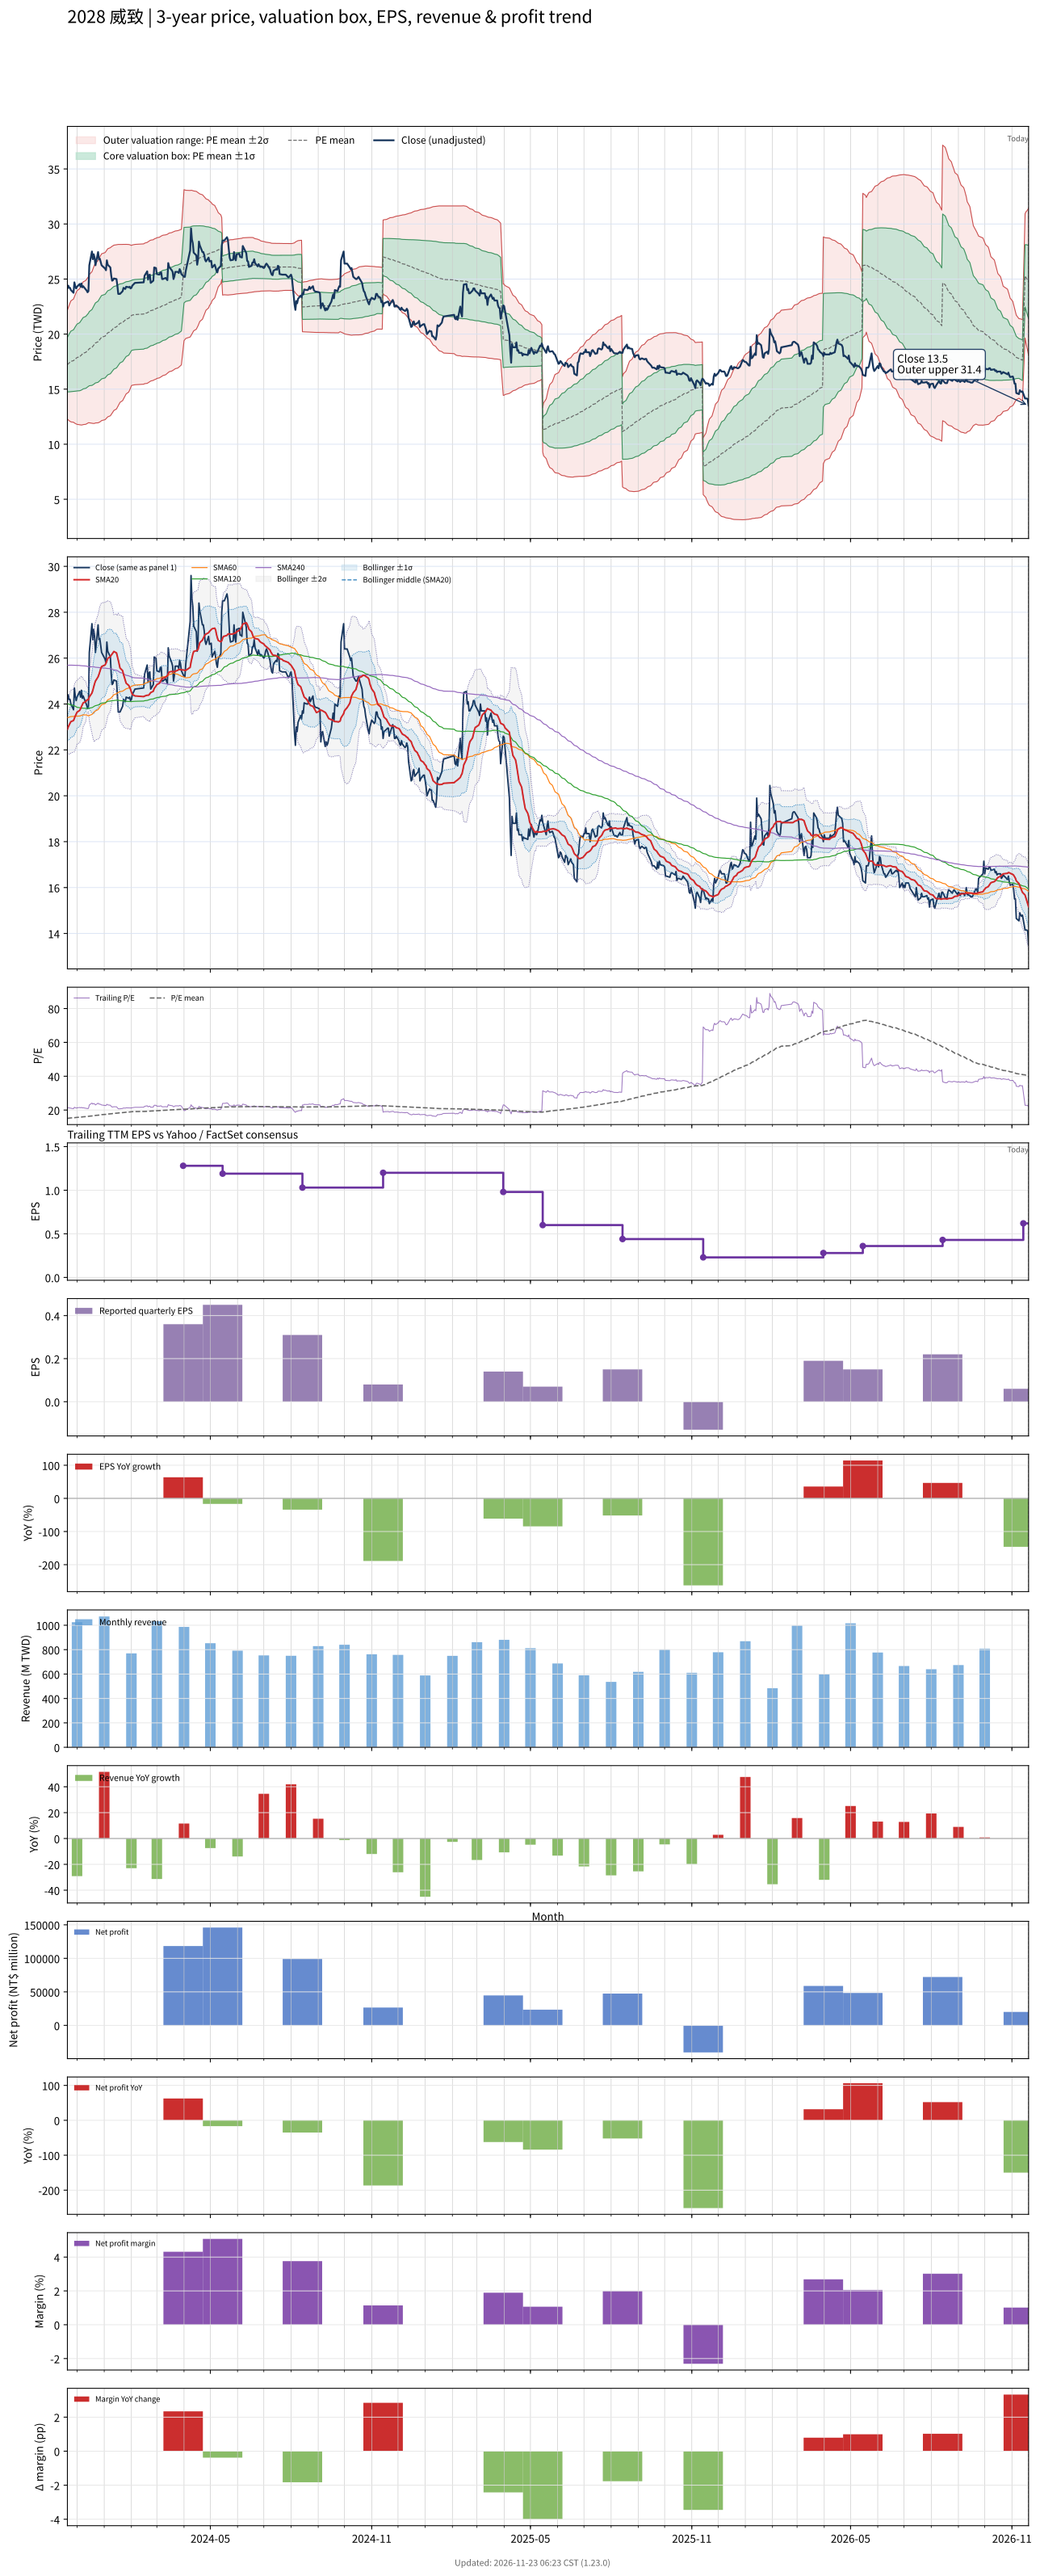

Values plotted in this chart, from the file beside it:
# chart-version: skill-stock-dynamic-val…
date, close, available_date, period_end, eps, ttm_eps, pe, pe_mean, pe_std, price_m2, price_m1, price_mean, price_p1, price_p2, forward_eps, forward_pe, forward_pe_mean, forward_pe_std, forward_price_m2, forward_price_m1, forward_price_mean, forward_price_p1, forward_price_p2, sma20
2023-11-20, 24.15, 2023-11-14, 2023-09-30, -0.09, 1.14, 21.18, 15.11, 2.169, 12.28, 14.76, 17.23, 19.7, 22.17, , , , , , , , , , 22.9
2023-11-21, 24.4, 2023-11-14, 2023-09-30, -0.09, 1.14, 21.4, 15.18, 2.238, 12.2, 14.75, 17.3, 19.86, 22.41, , , , , , , , , , 23
2023-11-22, 24.2, 2023-11-14, 2023-09-30, -0.09, 1.14, 21.23, 15.24, 2.3, 12.13, 14.76, 17.38, 20, 22.62, , , , , , , , , , 23.09
2023-11-23, 24.2, 2023-11-14, 2023-09-30, -0.09, 1.14, 21.23, 15.31, 2.358, 12.07, 14.76, 17.45, 20.14, 22.83, , , , , , , , , , 23.16
2023-11-24, 24, 2023-11-14, 2023-09-30, -0.09, 1.14, 21.05, 15.37, 2.41, 12.03, 14.78, 17.52, 20.27, 23.02, , , , , , , , , , 23.23
2023-11-27, 23.75, 2023-11-14, 2023-09-30, -0.09, 1.14, 20.83, 15.43, 2.455, 11.99, 14.79, 17.59, 20.39, 23.19, , , , , , , , , , 23.28
2023-11-28, 24.7, 2023-11-14, 2023-09-30, -0.09, 1.14, 21.67, 15.5, 2.516, 11.93, 14.8, 17.67, 20.53, 23.4, , , , , , , , , , 23.39
2023-11-29, 24.35, 2023-11-14, 2023-09-30, -0.09, 1.14, 21.36, 15.56, 2.568, 11.88, 14.81, 17.74, 20.66, 23.59, , , , , , , , , , 23.48
2023-11-30, 24.15, 2023-11-14, 2023-09-30, -0.09, 1.14, 21.18, 15.62, 2.615, 11.84, 14.82, 17.8, 20.78, 23.77, , , , , , , , , , 23.55
2023-12-01, 24.3, 2023-11-14, 2023-09-30, -0.09, 1.14, 21.32, 15.68, 2.662, 11.8, 14.84, 17.87, 20.91, 23.94, , , , , , , , , , 23.64
2023-12-04, 24.55, 2023-11-14, 2023-09-30, -0.09, 1.14, 21.54, 15.74, 2.71, 11.77, 14.86, 17.95, 21.03, 24.12, , , , , , , , , , 23.72
2023-12-05, 24.3, 2023-11-14, 2023-09-30, -0.09, 1.14, 21.32, 15.81, 2.75, 11.75, 14.88, 18.02, 21.15, 24.29, , , , , , , , , , 23.79
2023-12-06, 24.6, 2023-11-14, 2023-09-30, -0.09, 1.14, 21.58, 15.88, 2.788, 11.74, 14.92, 18.1, 21.28, 24.46, , , , , , , , , , 23.89
2023-12-07, 24.25, 2023-11-14, 2023-09-30, -0.09, 1.14, 21.27, 15.95, 2.817, 11.76, 14.97, 18.18, 21.39, 24.6, , , , , , , , , , 23.96
2023-12-08, 24.35, 2023-11-14, 2023-09-30, -0.09, 1.14, 21.36, 16.02, 2.843, 11.78, 15.02, 18.26, 21.5, 24.75, , , , , , , , , , 24.05
2023-12-11, 24.05, 2023-11-14, 2023-09-30, -0.09, 1.14, 21.1, 16.09, 2.864, 11.81, 15.08, 18.34, 21.61, 24.87, , , , , , , , , , 24.11
2023-12-12, 23.95, 2023-11-14, 2023-09-30, -0.09, 1.14, 21.01, 16.16, 2.882, 11.85, 15.14, 18.42, 21.71, 24.99, , , , , , , , , , 24.16
2023-12-13, 23.8, 2023-11-14, 2023-09-30, -0.09, 1.14, 20.88, 16.23, 2.895, 11.9, 15.2, 18.5, 21.8, 25.1, , , , , , , , , , 24.19
2023-12-14, 23.9, 2023-11-14, 2023-09-30, -0.09, 1.14, 20.96, 16.3, 2.908, 11.95, 15.26, 18.58, 21.89, 25.21, , , , , , , , , , 24.19
2023-12-15, 26.25, 2023-11-14, 2023-09-30, -0.09, 1.14, 23.03, 16.38, 2.953, 11.94, 15.31, 18.68, 22.04, 25.41, , , , , , , , , , 24.31
2023-12-18, 27.5, 2023-11-14, 2023-09-30, -0.09, 1.14, 24.12, 16.48, 3.019, 11.9, 15.34, 18.78, 22.23, 25.67, , , , , , , , , , 24.48
2023-12-19, 26.8, 2023-11-14, 2023-09-30, -0.09, 1.14, 23.51, 16.57, 3.067, 11.89, 15.39, 18.89, 22.38, 25.88, , , , , , , , , , 24.6
2023-12-20, 27.25, 2023-11-14, 2023-09-30, -0.09, 1.14, 23.9, 16.66, 3.118, 11.88, 15.44, 18.99, 22.55, 26.1, , , , , , , , , , 24.75
2023-12-21, 26.95, 2023-11-14, 2023-09-30, -0.09, 1.14, 23.64, 16.75, 3.159, 11.9, 15.5, 19.1, 22.7, 26.3, , , , , , , , , , 24.89
2023-12-22, 26.25, 2023-11-14, 2023-09-30, -0.09, 1.14, 23.03, 16.84, 3.187, 11.93, 15.56, 19.2, 22.83, 26.46, , , , , , , , , , 25
2023-12-25, 27.45, 2023-11-14, 2023-09-30, -0.09, 1.14, 24.08, 16.94, 3.23, 11.94, 15.62, 19.31, 22.99, 26.67, , , , , , , , , , 25.18
2023-12-26, 26.8, 2023-11-14, 2023-09-30, -0.09, 1.14, 23.51, 17.03, 3.26, 11.98, 15.69, 19.41, 23.13, 26.84, , , , , , , , , , 25.29
2023-12-27, 26.85, 2023-11-14, 2023-09-30, -0.09, 1.14, 23.55, 17.12, 3.287, 12.02, 15.77, 19.52, 23.26, 27.01, , , , , , , , , , 25.41
2023-12-28, 26.55, 2023-11-14, 2023-09-30, -0.09, 1.14, 23.29, 17.21, 3.308, 12.08, 15.85, 19.62, 23.39, 27.16, , , , , , , , , , 25.54
2023-12-29, 26.25, 2023-11-14, 2023-09-30, -0.09, 1.14, 23.03, 17.3, 3.321, 12.15, 15.93, 19.72, 23.5, 27.29, , , , , , , , , , 25.63
2024-01-02, 25.95, 2023-11-14, 2023-09-30, -0.09, 1.14, 22.76, 17.38, 3.328, 12.23, 16.02, 19.82, 23.61, 27.4, , , , , , , , , , 25.7
2024-01-03, 25.8, 2023-11-14, 2023-09-30, -0.09, 1.14, 22.63, 17.47, 3.331, 12.32, 16.11, 19.91, 23.71, 27.51, , , , , , , , , , 25.78
2024-01-04, 26.7, 2023-11-14, 2023-09-30, -0.09, 1.14, 23.42, 17.56, 3.343, 12.39, 16.21, 20.02, 23.83, 27.64, , , , , , , , , , 25.88
2024-01-05, 26.3, 2023-11-14, 2023-09-30, -0.09, 1.14, 23.07, 17.65, 3.348, 12.48, 16.3, 20.12, 23.93, 27.75, , , , , , , , , , 25.98
2024-01-08, 26.05, 2023-11-14, 2023-09-30, -0.09, 1.14, 22.85, 17.73, 3.348, 12.58, 16.4, 20.21, 24.03, 27.85, , , , , , , , , , 26.07
2024-01-09, 25.3, 2023-11-14, 2023-09-30, -0.09, 1.14, 22.19, 17.81, 3.339, 12.69, 16.5, 20.31, 24.11, 27.92, , , , , , , , , , 26.13
2024-01-10, 24.85, 2023-11-14, 2023-09-30, -0.09, 1.14, 21.8, 17.89, 3.324, 12.82, 16.6, 20.39, 24.18, 27.97, , , , , , , , , , 26.18
2024-01-11, 24.9, 2023-11-14, 2023-09-30, -0.09, 1.14, 21.84, 17.97, 3.308, 12.94, 16.71, 20.48, 24.25, 28.02, , , , , , , , , , 26.23
2024-01-12, 25.05, 2023-11-14, 2023-09-30, -0.09, 1.14, 21.97, 18.04, 3.292, 13.06, 16.82, 20.57, 24.32, 28.08, , , , , , , , , , 26.29
2024-01-15, 25, 2023-11-14, 2023-09-30, -0.09, 1.14, 21.93, 18.12, 3.271, 13.2, 16.93, 20.66, 24.39, 28.12, , , , , , , , , , 26.23
2024-01-16, 24.4, 2023-11-14, 2023-09-30, -0.09, 1.14, 21.4, 18.2, 3.243, 13.35, 17.05, 20.74, 24.44, 28.14, , , , , , , , , , 26.07
2024-01-17, 23.65, 2023-11-14, 2023-09-30, -0.09, 1.14, 20.75, 18.26, 3.212, 13.5, 17.16, 20.82, 24.48, 28.14, , , , , , , , , , 25.91
2024-01-18, 23.65, 2023-11-14, 2023-09-30, -0.09, 1.14, 20.75, 18.33, 3.18, 13.64, 17.27, 20.9, 24.52, 28.15, , , , , , , , , , 25.73
2024-01-19, 23.65, 2023-11-14, 2023-09-30, -0.09, 1.14, 20.75, 18.4, 3.146, 13.8, 17.38, 20.97, 24.56, 28.14, , , , , , , , , , 25.57
2024-01-22, 23.9, 2023-11-14, 2023-09-30, -0.09, 1.14, 20.96, 18.46, 3.11, 13.96, 17.5, 21.05, 24.59, 28.14, , , , , , , , , , 25.45
2024-01-23, 24.2, 2023-11-14, 2023-09-30, -0.09, 1.14, 21.23, 18.53, 3.078, 14.11, 17.62, 21.13, 24.64, 28.15, , , , , , , , , , 25.29
2024-01-24, 24.15, 2023-11-14, 2023-09-30, -0.09, 1.14, 21.18, 18.6, 3.045, 14.26, 17.73, 21.21, 24.68, 28.15, , , , , , , , , , 25.16
2024-01-25, 24.1, 2023-11-14, 2023-09-30, -0.09, 1.14, 21.14, 18.67, 3.015, 14.41, 17.84, 21.28, 24.72, 28.15, , , , , , , , , , 25.02
2024-01-26, 24.3, 2023-11-14, 2023-09-30, -0.09, 1.14, 21.32, 18.74, 2.979, 14.57, 17.96, 21.36, 24.75, 28.15, , , , , , , , , , 24.91
2024-01-29, 24.25, 2023-11-14, 2023-09-30, -0.09, 1.14, 21.27, 18.81, 2.939, 14.74, 18.09, 21.44, 24.79, 28.14, , , , , , , , , , 24.81
2024-01-30, 24.3, 2023-11-14, 2023-09-30, -0.09, 1.14, 21.32, 18.88, 2.896, 14.92, 18.22, 21.52, 24.82, 28.12, , , , , , , , , , 24.73
2024-01-31, 24.15, 2023-11-14, 2023-09-30, -0.09, 1.14, 21.18, 18.95, 2.847, 15.11, 18.35, 21.6, 24.84, 28.09, , , , , , , , , , 24.64
2024-02-01, 24.2, 2023-11-14, 2023-09-30, -0.09, 1.14, 21.23, 19.02, 2.793, 15.31, 18.5, 21.68, 24.87, 28.05, , , , , , , , , , 24.52
2024-02-02, 24.4, 2023-11-14, 2023-09-30, -0.09, 1.14, 21.4, 19.06, 2.794, 15.36, 18.54, 21.73, 24.91, 28.1, , , , , , , , , , 24.42
2024-02-05, 24.65, 2023-11-14, 2023-09-30, -0.09, 1.14, 21.62, 19.1, 2.795, 15.4, 18.59, 21.77, 24.96, 28.15, , , , , , , , , , 24.35
2024-02-15, 24.7, 2023-11-14, 2023-09-30, -0.09, 1.14, 21.67, 19.14, 2.795, 15.45, 18.64, 21.82, 25.01, 28.19, , , , , , , , , , 24.32
2024-02-16, 25.3, 2023-11-14, 2023-09-30, -0.09, 1.14, 22.19, 19.19, 2.798, 15.5, 18.69, 21.88, 25.07, 28.26, , , , , , , , , , 24.34
2024-02-19, 25.7, 2023-11-14, 2023-09-30, -0.09, 1.14, 22.54, 19.24, 2.807, 15.53, 18.73, 21.93, 25.13, 28.33, , , , , , , , , , 24.39
2024-02-20, 24.95, 2023-11-14, 2023-09-30, -0.09, 1.14, 21.89, 19.28, 2.808, 15.58, 18.78, 21.98, 25.18, 28.38, , , , , , , , , , 24.38
... 669 more rows
